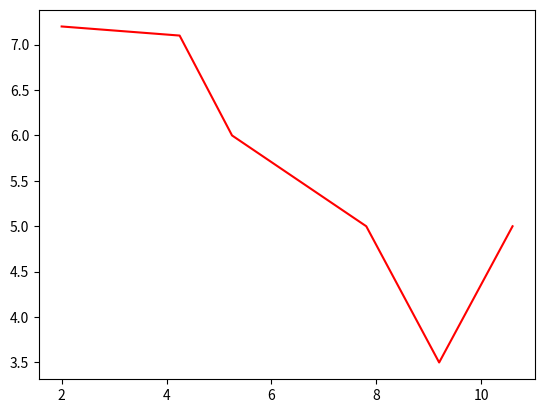

The script that saved this image:
import numpy as np
import matplotlib.pyplot as plt

def lagrange(points, x):
    sum =0
    n=len(points)
    for i in range(n):
        xi, yi = points[i]
        def L(i):
            Lvalue =1
            for j in range(n):
                if i==j:
                    continue
                xj,yj = points[j]
                Lvalue *=float(x-xj)/float(xi-xj)
            return Lvalue
        sum +=yi*L(i)
    return sum
mydata= np.array([[2,7.2],[4.25,7.1],[5.25,6.0],[7.81,5.0],[9.20,3.5],[10.60,5.0]])
z=[]
for i in range(13):
    z.append([i,np.round(lagrange(mydata,i),12)])
z=np.array(z)
print(z)


plt.plot(mydata[:,0],mydata[:,1],'r')
plt.show()

# if __name__ == '__main__':
#     main()